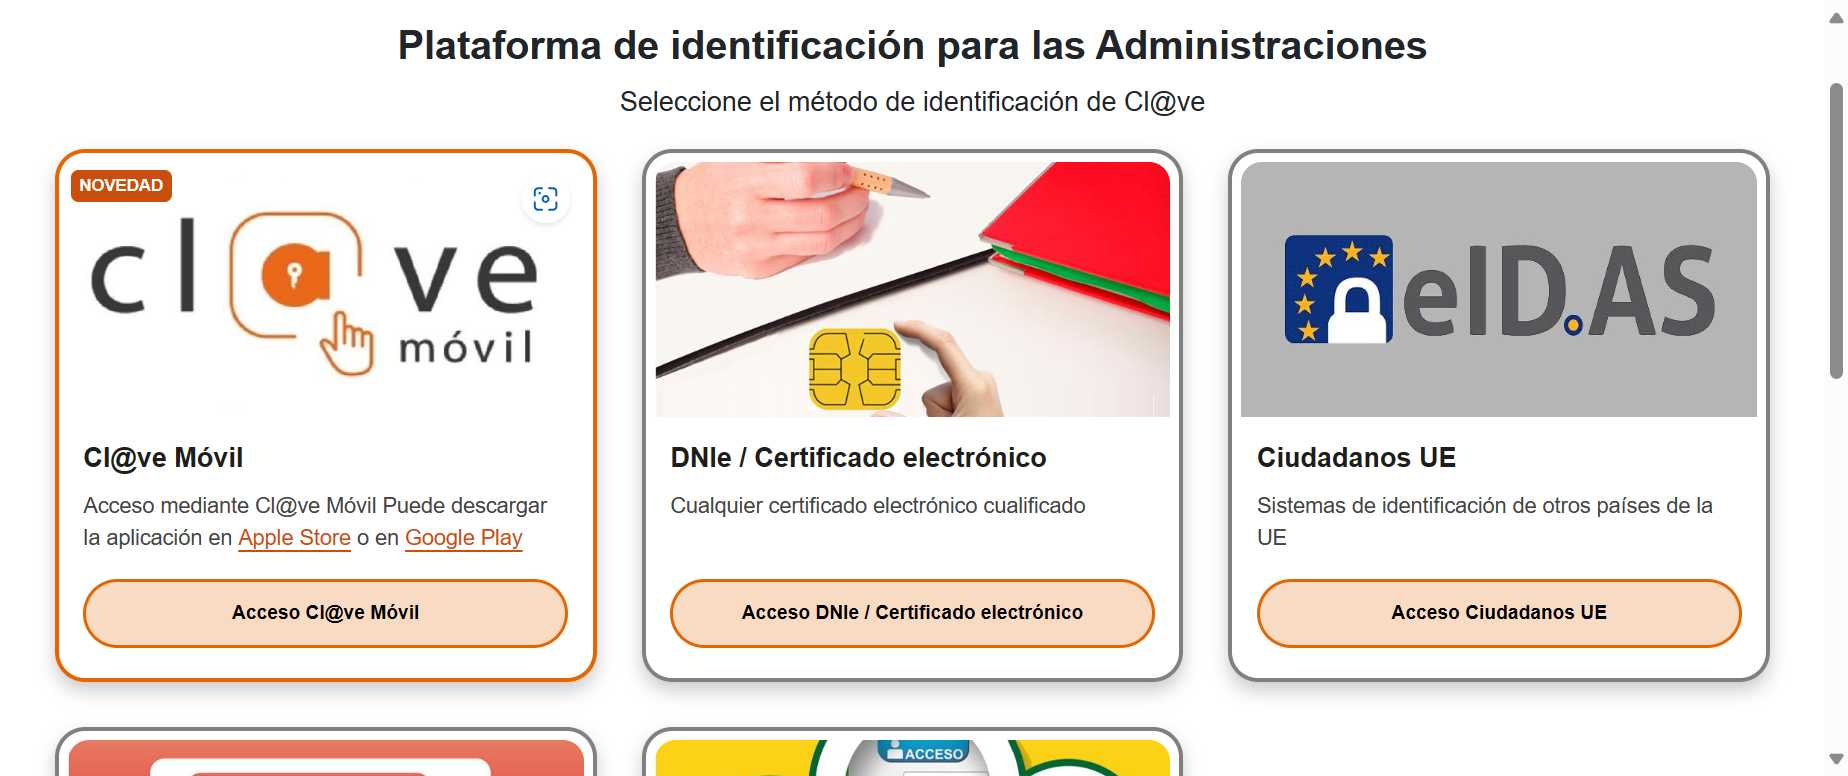
Task: Robotic Enterprise Framework
Workflow: Abrir_Red.es

Step 1: Use Browser Edge: Página Principal - Clave in window 'Página Principal - Clave' (msedge.exe)

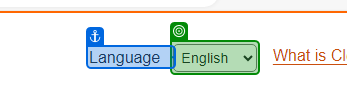
Step 2: check the drop-down 'language-select' in window 'Página Principal - Clave' (msedge.exe)

Step 3: get-text from the drop-down 'language-select' in window 'Página Principal - Clave' (msedge.exe) (same screen as step 2)

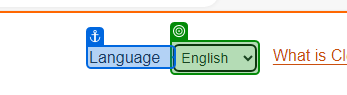
Step 4 [then]: select "Español" in the drop-down 'language-select' in window 'Página Principal - Clave' (msedge.exe)

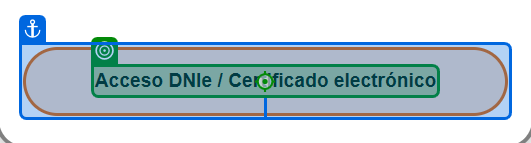
Step 5: click on the element 'Acceso DNIe / Certificado electrónico' in window 'Página Principal - Clave' (msedge.exe)

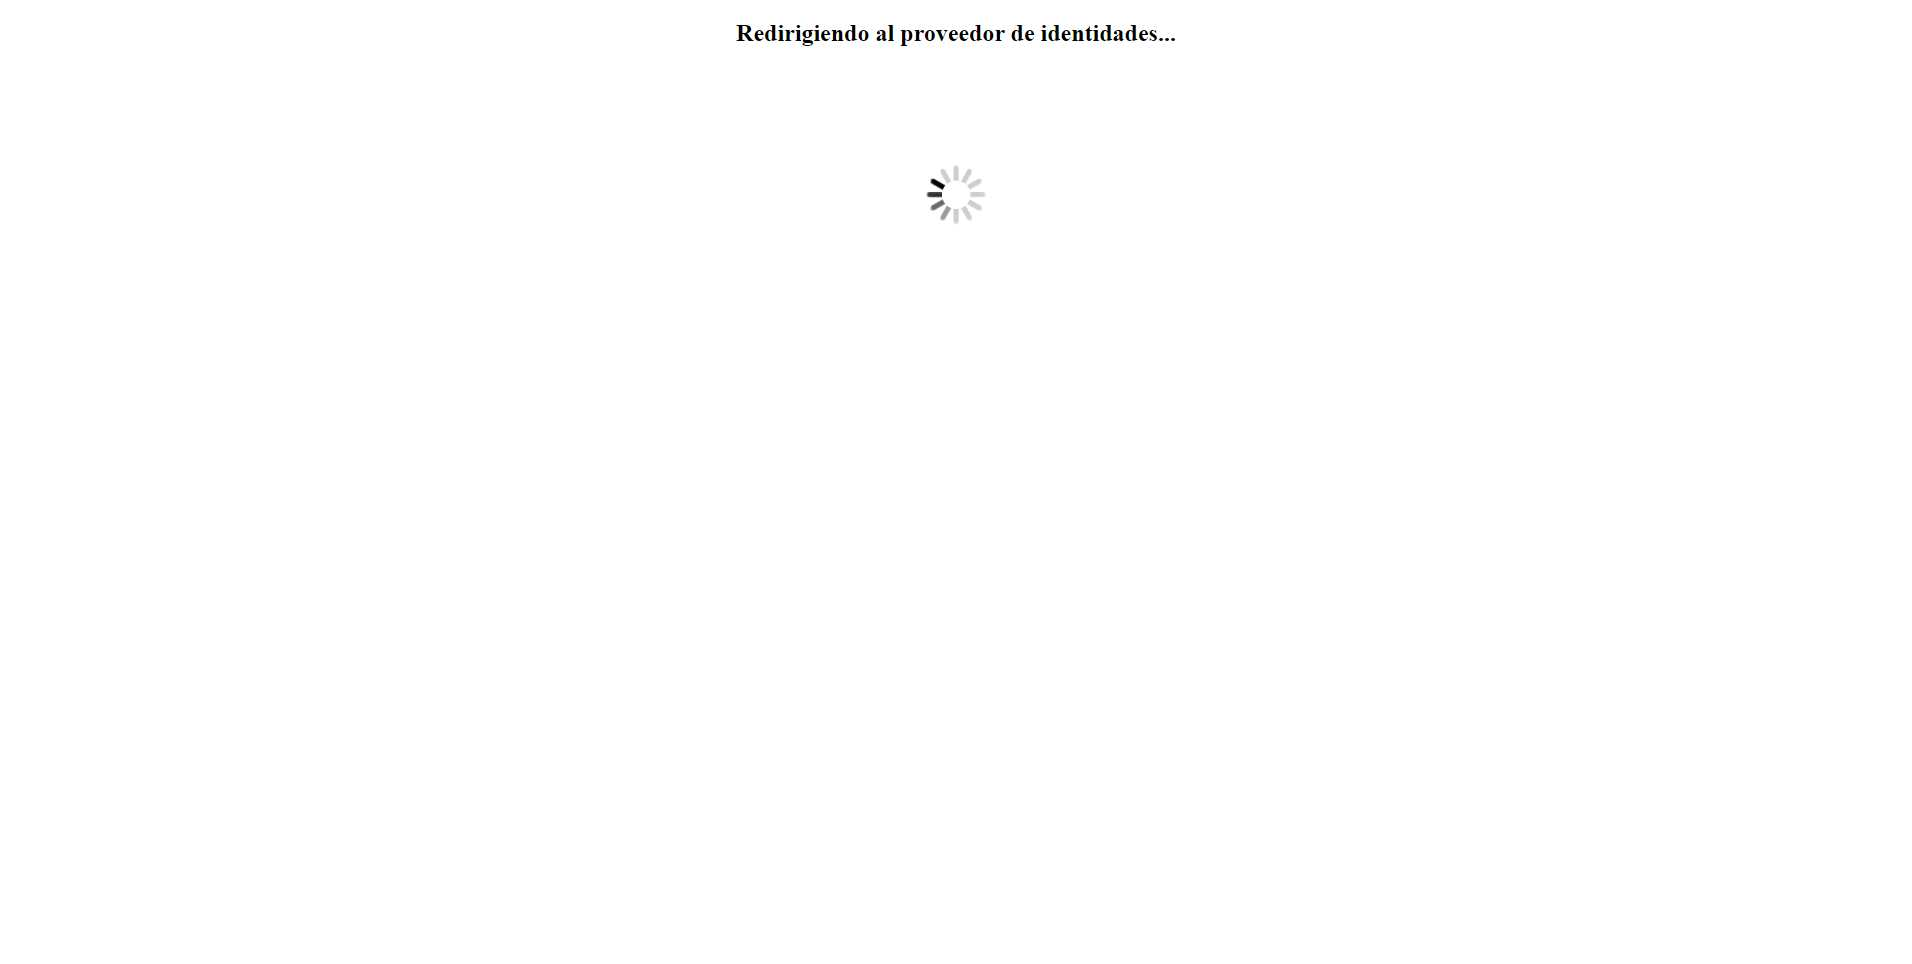
Step 6: Use Browser Edge: Cl@ve in window 'Cl@ve' (msedge.exe)

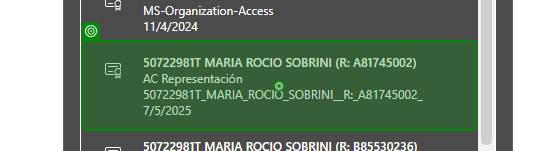
Step 7: click on the list in window 'Cl@ve' (msedge.exe)

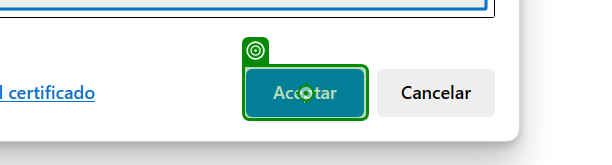
Step 8: click on the push button 'Aceptar' in window 'Cl@ve y 3 páginas más - Trabajo: Microsoft Edge' (msedge.exe)

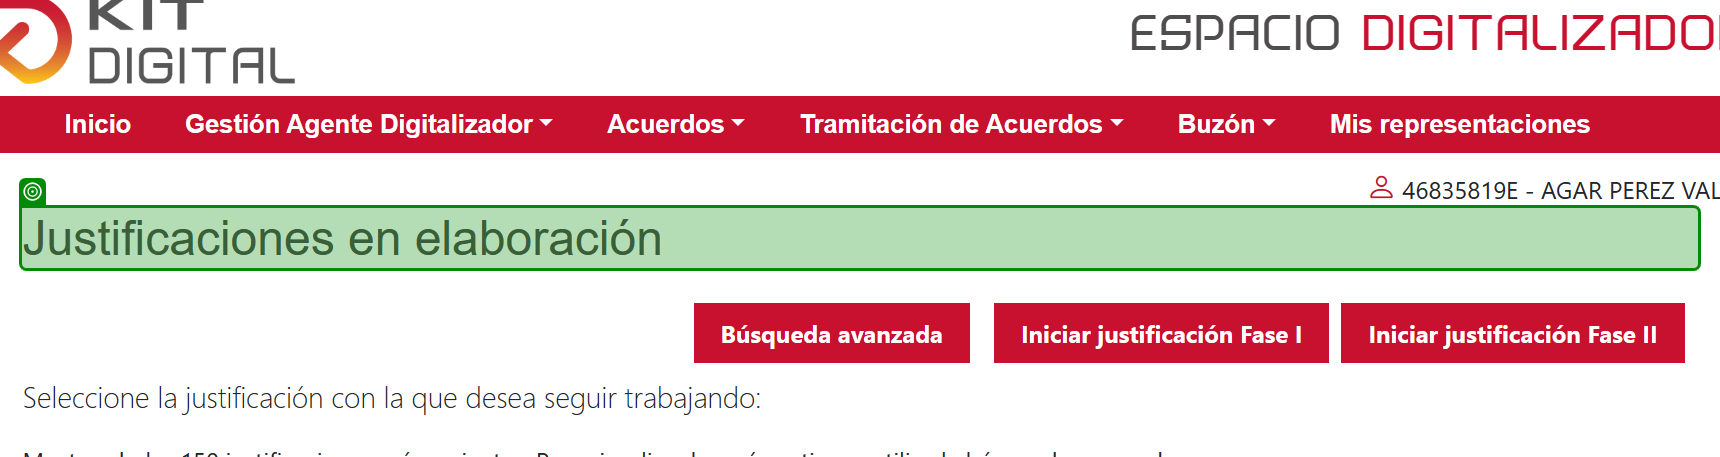
Step 9: check the heading 'Justificaciones en elaboración' in window 'Kit Digital' (msedge.exe)
